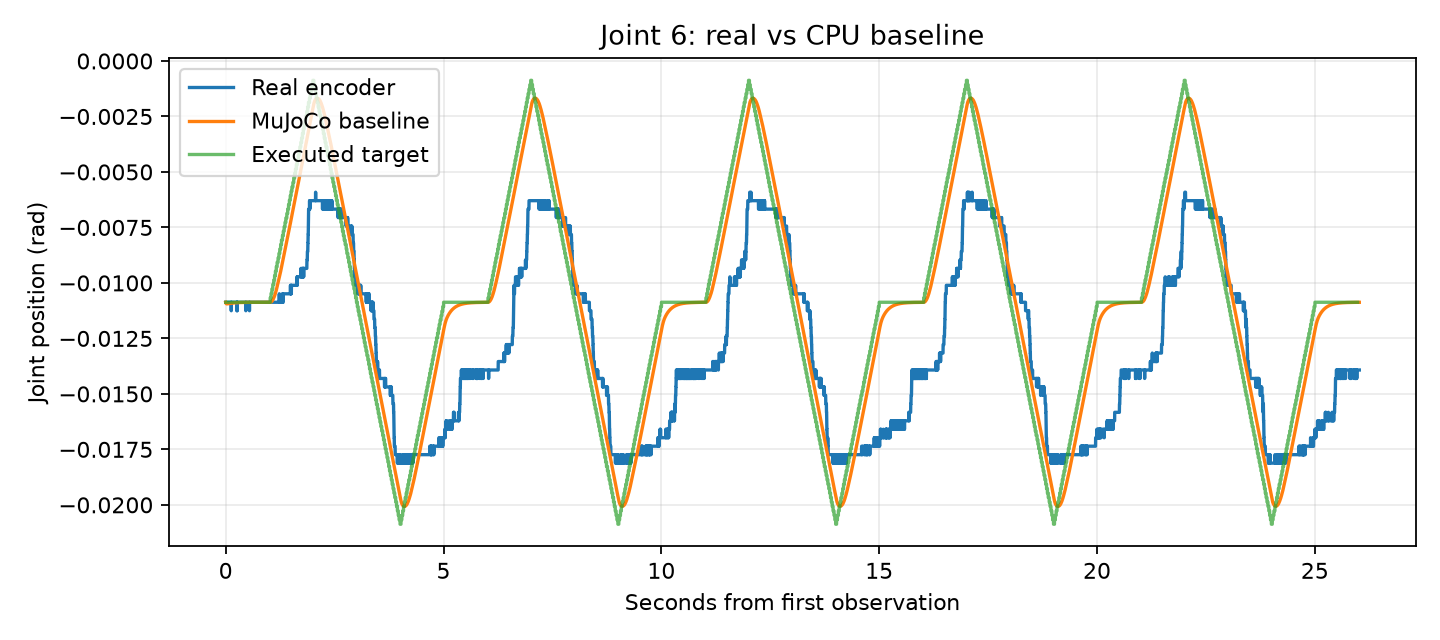

Values plotted in this chart, from the file beside it:
time_from_first_observation_s, real_q1_rad, real_q2_rad, real_q3_rad, real_q4_rad, real_q5_rad, real_q6_rad, sim_q1_rad, sim_q2_rad, sim_q3_rad, sim_q4_rad, sim_q5_rad, sim_q6_rad
0.0, -0.005531, 0.001717, 0.005531, -0.07305, -0.002861, -0.01087, -0.005531, 0.001717, 0.005531, -0.07305, -0.002861, -0.01087
0.00276, -0.005531, 0.001717, 0.005531, -0.07305, -0.002861, -0.01087, -0.005537, 0.001712, 0.005554, -0.0731, -0.002877, -0.0109
0.005647, -0.005531, 0.001717, 0.005531, -0.07267, -0.002861, -0.01087, -0.005542, 0.001712, 0.005599, -0.07319, -0.002888, -0.01091
0.008402, -0.005531, 0.001717, 0.005531, -0.07267, -0.00248, -0.01087, -0.005545, 0.001717, 0.005656, -0.0733, -0.002896, -0.01092
0.01123, -0.005531, 0.001717, 0.005531, -0.07267, -0.002861, -0.01087, -0.005548, 0.001727, 0.005725, -0.07342, -0.002902, -0.01093
0.01402, -0.005531, 0.001717, 0.005531, -0.07267, -0.002861, -0.01087, -0.00555, 0.00174, 0.005801, -0.07353, -0.002907, -0.01094
0.0169, -0.005531, 0.001717, 0.005531, -0.07267, -0.002861, -0.01087, -0.005551, 0.001758, 0.005885, -0.07364, -0.00291, -0.01094
0.01972, -0.005531, 0.001717, 0.005531, -0.07267, -0.002861, -0.01087, -0.005552, 0.001778, 0.005969, -0.07374, -0.002912, -0.01094
0.02254, -0.005531, 0.001717, 0.005531, -0.07267, -0.002861, -0.01087, -0.005553, 0.0018, 0.006053, -0.07383, -0.002913, -0.01094
0.02538, -0.005531, 0.001717, 0.005531, -0.07267, -0.002861, -0.01087, -0.005554, 0.001822, 0.006137, -0.0739, -0.002914, -0.01094
0.02811, -0.005531, 0.001717, 0.005531, -0.07267, -0.002861, -0.01087, -0.005554, 0.001843, 0.006215, -0.07395, -0.002915, -0.01094
0.03087, -0.005531, 0.001717, 0.005531, -0.07267, -0.002861, -0.01087, -0.005555, 0.001863, 0.006292, -0.074, -0.002915, -0.01094
0.03361, -0.005531, 0.001717, 0.005531, -0.07267, -0.002861, -0.01087, -0.005555, 0.001882, 0.006365, -0.07403, -0.002915, -0.01094
0.0363, -0.005531, 0.001717, 0.005531, -0.07267, -0.002861, -0.01087, -0.005555, 0.001898, 0.006432, -0.07406, -0.002915, -0.01094
0.03913, -0.005531, 0.001717, 0.005531, -0.07267, -0.002861, -0.01087, -0.005555, 0.001912, 0.0065, -0.07409, -0.002915, -0.01094
0.0419, -0.005531, 0.001717, 0.005531, -0.07267, -0.002861, -0.01087, -0.005556, 0.001924, 0.006561, -0.0741, -0.002914, -0.01094
0.04475, -0.005531, 0.001717, 0.005531, -0.07267, -0.002861, -0.01087, -0.005556, 0.001934, 0.006621, -0.07412, -0.002914, -0.01094
0.04759, -0.005531, 0.001717, 0.005531, -0.07267, -0.002861, -0.01087, -0.005556, 0.001941, 0.006677, -0.07413, -0.002914, -0.01094
0.05039, -0.005531, 0.001717, 0.005531, -0.07267, -0.002861, -0.01087, -0.005556, 0.001947, 0.006729, -0.07414, -0.002913, -0.01094
0.05318, -0.005531, 0.001717, 0.005531, -0.07267, -0.002861, -0.01087, -0.005556, 0.001951, 0.006779, -0.07415, -0.002913, -0.01094
0.05606, -0.005531, 0.001717, 0.005531, -0.07267, -0.002861, -0.01087, -0.005556, 0.001954, 0.006827, -0.07415, -0.002912, -0.01094
0.05887, -0.005531, 0.001717, 0.005531, -0.07267, -0.002861, -0.01087, -0.005556, 0.001956, 0.006872, -0.07416, -0.002912, -0.01094
0.06174, -0.005531, 0.001717, 0.005531, -0.07267, -0.002861, -0.01087, -0.005556, 0.001958, 0.006915, -0.07416, -0.002911, -0.01093
0.06453, -0.005531, 0.001717, 0.005531, -0.07267, -0.002861, -0.01087, -0.005555, 0.001959, 0.006956, -0.07417, -0.002911, -0.01093
0.06721, -0.005531, 0.001717, 0.005531, -0.07267, -0.002861, -0.01087, -0.005555, 0.00196, 0.006992, -0.07417, -0.00291, -0.01093
0.06989, -0.005531, 0.001717, 0.005531, -0.07267, -0.002861, -0.01087, -0.005555, 0.001961, 0.007027, -0.07417, -0.00291, -0.01093
0.07266, -0.005531, 0.001717, 0.005531, -0.07267, -0.002861, -0.01087, -0.005555, 0.001961, 0.007062, -0.07418, -0.002909, -0.01093
0.07538, -0.005531, 0.001717, 0.005531, -0.07267, -0.002861, -0.01087, -0.005555, 0.001962, 0.007094, -0.07418, -0.002909, -0.01093
0.07818, -0.005531, 0.001717, 0.005531, -0.07267, -0.002861, -0.01087, -0.005555, 0.001962, 0.007125, -0.07418, -0.002908, -0.01093
0.08106, -0.005531, 0.001717, 0.005531, -0.07267, -0.002861, -0.01087, -0.005555, 0.001962, 0.007155, -0.07419, -0.002908, -0.01093
0.08388, -0.005531, 0.001717, 0.005531, -0.07267, -0.002861, -0.01087, -0.005555, 0.001962, 0.007183, -0.07419, -0.002907, -0.01093
0.08673, -0.005531, 0.001717, 0.005531, -0.07267, -0.002861, -0.01087, -0.005555, 0.001962, 0.00721, -0.07419, -0.002907, -0.01093
0.08959, -0.005531, 0.001717, 0.005531, -0.07267, -0.002861, -0.01087, -0.005555, 0.001962, 0.007235, -0.07419, -0.002906, -0.01093
0.0924, -0.005531, 0.001717, 0.005531, -0.07267, -0.002861, -0.01087, -0.005555, 0.001962, 0.007257, -0.07419, -0.002906, -0.01092
0.09523, -0.005531, 0.001717, 0.005531, -0.07267, -0.002861, -0.01087, -0.005555, 0.001962, 0.007279, -0.0742, -0.002905, -0.01092
0.09799, -0.005531, 0.001717, 0.005531, -0.07267, -0.002861, -0.01087, -0.005555, 0.001962, 0.007298, -0.0742, -0.002905, -0.01092
0.1008, -0.005531, 0.001717, 0.005531, -0.07267, -0.002861, -0.01087, -0.005555, 0.001962, 0.007317, -0.0742, -0.002905, -0.01092
0.1035, -0.005531, 0.001717, 0.005531, -0.07267, -0.002861, -0.01087, -0.005555, 0.001962, 0.007333, -0.0742, -0.002904, -0.01092
0.1064, -0.005531, 0.001717, 0.005531, -0.07267, -0.002861, -0.01087, -0.005555, 0.001962, 0.007349, -0.07421, -0.002904, -0.01092
0.1091, -0.005531, 0.001717, 0.005531, -0.07267, -0.002861, -0.01087, -0.005555, 0.001962, 0.007363, -0.07421, -0.002903, -0.01092
0.112, -0.005531, 0.001717, 0.005531, -0.07267, -0.002861, -0.01087, -0.005555, 0.001962, 0.007376, -0.07421, -0.002903, -0.01092
0.1147, -0.005531, 0.001717, 0.005531, -0.07267, -0.002861, -0.01087, -0.005554, 0.001962, 0.007388, -0.07421, -0.002902, -0.01092
0.1175, -0.005531, 0.001717, 0.005531, -0.07267, -0.002861, -0.01087, -0.005554, 0.001962, 0.007398, -0.07422, -0.002902, -0.01092
0.1202, -0.005531, 0.001717, 0.005531, -0.07267, -0.002861, -0.01087, -0.005554, 0.001962, 0.007407, -0.07422, -0.002902, -0.01092
0.123, -0.005531, 0.001717, 0.005531, -0.07267, -0.002861, -0.01087, -0.005554, 0.001962, 0.007415, -0.07422, -0.002901, -0.01092
0.1258, -0.005531, 0.001717, 0.005531, -0.07267, -0.002861, -0.01087, -0.005554, 0.001962, 0.007422, -0.07423, -0.002901, -0.01091
0.1286, -0.005531, 0.001717, 0.005531, -0.07267, -0.002861, -0.01125, -0.005554, 0.001962, 0.007428, -0.07423, -0.0029, -0.01091
0.1314, -0.005531, 0.001717, 0.005531, -0.07267, -0.002861, -0.01087, -0.005554, 0.001962, 0.007433, -0.07423, -0.0029, -0.01091
0.1341, -0.005531, 0.001717, 0.005531, -0.07267, -0.002861, -0.01087, -0.005554, 0.001962, 0.007437, -0.07423, -0.002899, -0.01091
0.1369, -0.005531, 0.001717, 0.005531, -0.07267, -0.002861, -0.01087, -0.005554, 0.001962, 0.00744, -0.07424, -0.002899, -0.01091
0.1397, -0.005531, 0.001717, 0.005531, -0.07267, -0.002861, -0.01087, -0.005554, 0.001962, 0.007442, -0.07424, -0.002899, -0.01091
0.1425, -0.005531, 0.001717, 0.005531, -0.07267, -0.002861, -0.01087, -0.005554, 0.001962, 0.007444, -0.07425, -0.002898, -0.01091
0.1454, -0.005531, 0.001717, 0.005531, -0.07267, -0.002861, -0.01087, -0.005554, 0.001962, 0.007445, -0.07425, -0.002898, -0.01091
0.1483, -0.005531, 0.001717, 0.005531, -0.07267, -0.002861, -0.01087, -0.005554, 0.001962, 0.007446, -0.07426, -0.002898, -0.01091
0.1511, -0.005531, 0.001717, 0.005531, -0.07267, -0.002861, -0.01087, -0.005554, 0.001962, 0.007447, -0.07426, -0.002897, -0.01091
0.1539, -0.005531, 0.001717, 0.005531, -0.07267, -0.002861, -0.01087, -0.005554, 0.001962, 0.007447, -0.07427, -0.002897, -0.01091
0.1566, -0.005531, 0.001717, 0.005531, -0.07267, -0.002861, -0.01087, -0.005554, 0.001962, 0.007447, -0.07428, -0.002896, -0.01091
0.1594, -0.005531, 0.001717, 0.005531, -0.07267, -0.002861, -0.01087, -0.005554, 0.001963, 0.007447, -0.07428, -0.002896, -0.01091
0.1621, -0.005531, 0.001717, 0.005531, -0.07267, -0.002861, -0.01087, -0.005554, 0.001963, 0.007447, -0.07429, -0.002896, -0.01091
0.1649, -0.005531, 0.001717, 0.005531, -0.07267, -0.002861, -0.01087, -0.005553, 0.001963, 0.007447, -0.0743, -0.002895, -0.01091
... 9,204 more rows
